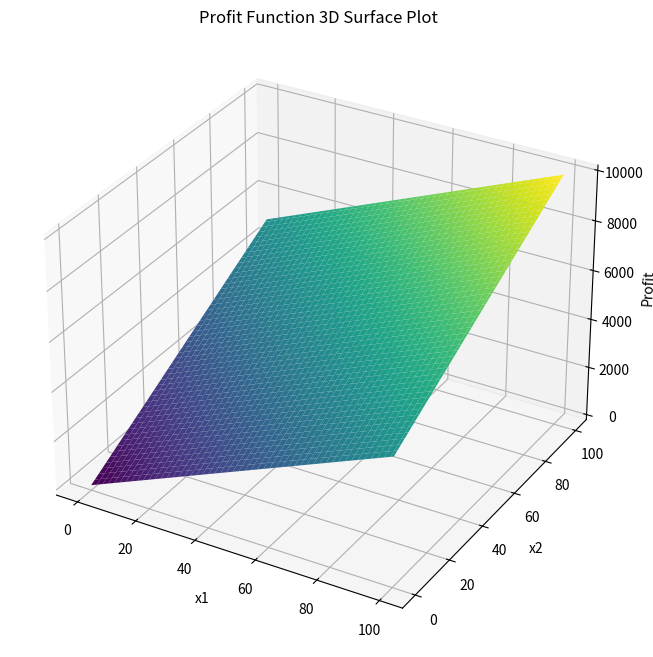

This figure's Python source:
import numpy as np
import matplotlib.pyplot as plt



def profit1(x1, x2, p, w1, w2):
    pf = p * (x1 + x2)
    return pf - w1 * x1 - w2 * x2

x1_values = np.linspace(0, 100, 100)  
x2_values = np.linspace(0, 100, 100)  

x1, x2 = np.meshgrid(x1_values, x2_values)


p = 100
w1 = 50  
w2 = 50


profit_values = profit1(x1, x2, p, w1, w2)


fig = plt.figure(figsize=(10, 8))
ax = fig.add_subplot(111, projection='3d')
ax.plot_surface(x1, x2, profit_values, cmap='viridis')

ax.set_xlabel('x1')
ax.set_ylabel('x2')
ax.set_zlabel('Profit')
ax.set_title('Profit Function 3D Surface Plot')
plt.show()


